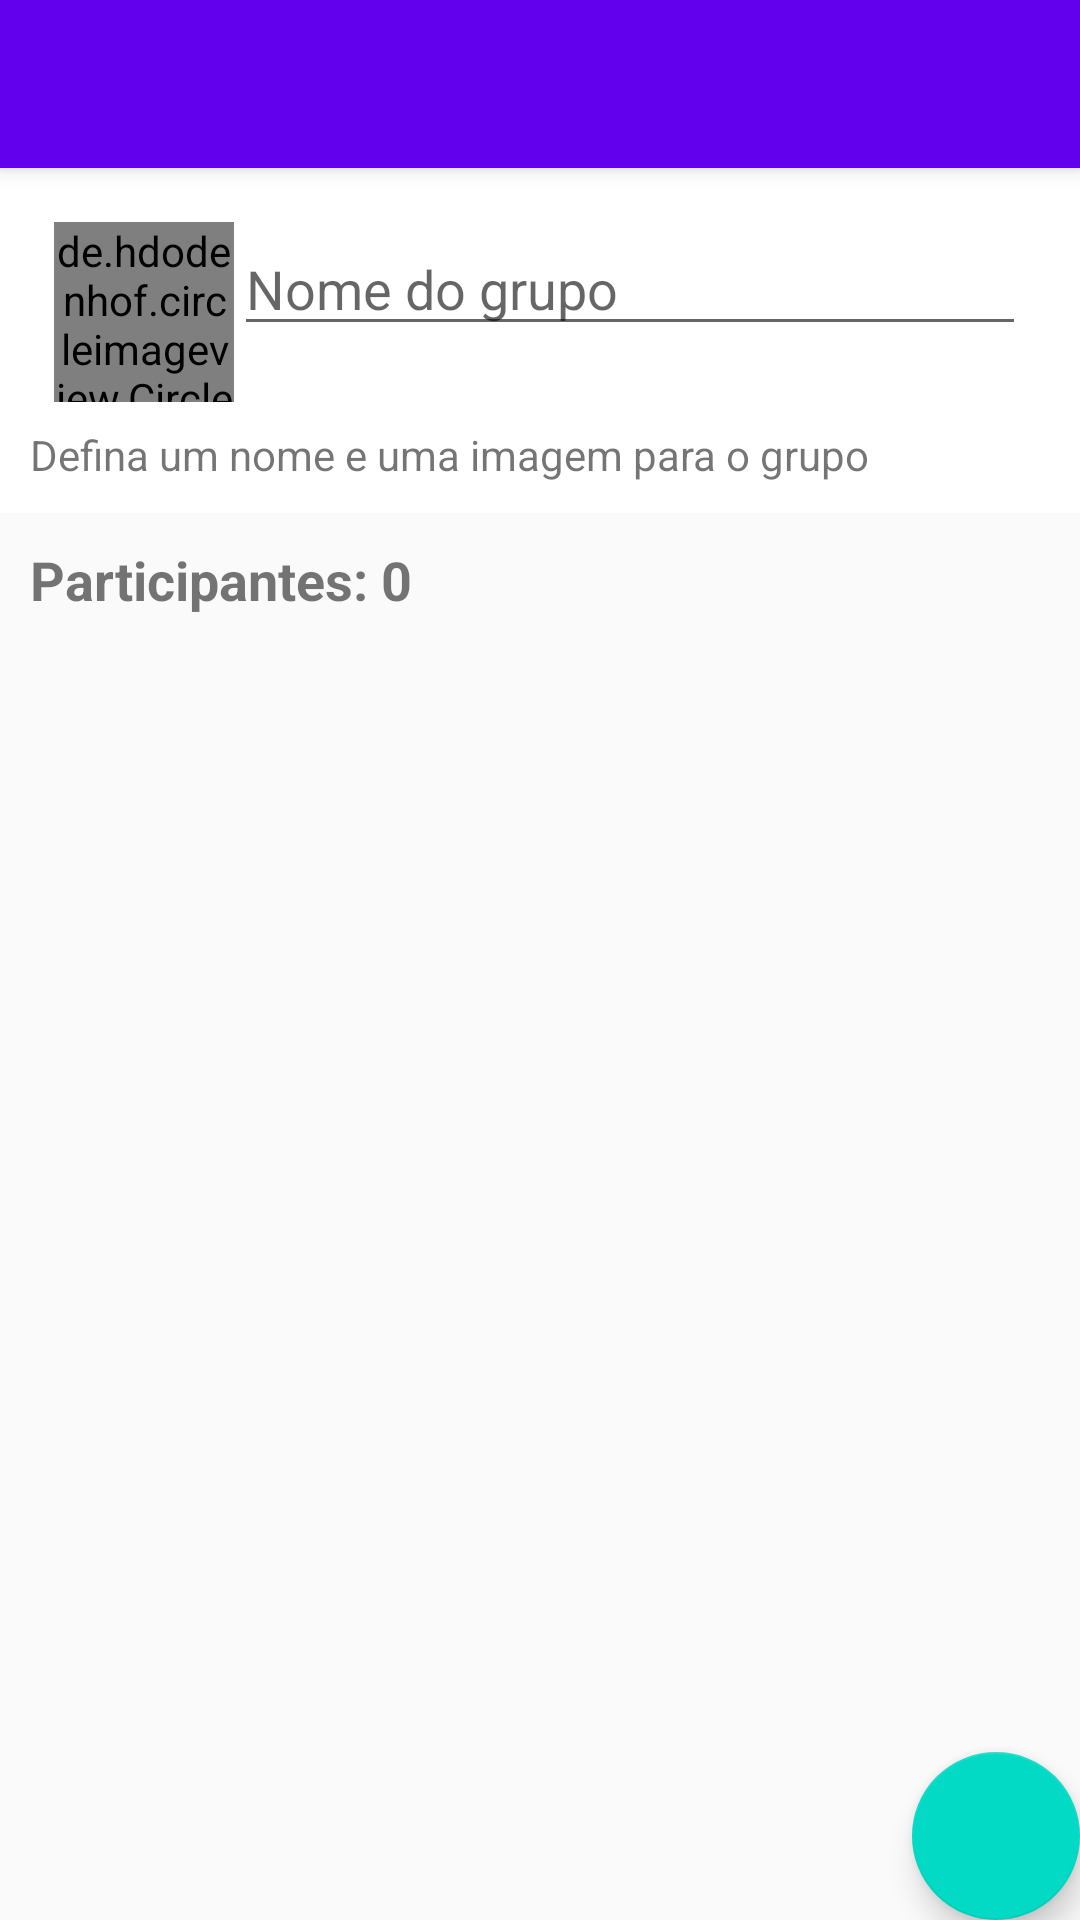

Reconstruct the res/layout file that produces this screen, plus the resources it refers to.
<!-- AndroidManifest.xml: activity theme AppTheme -->
<!-- res/layout/activity_cadastro_grupo.xml -->
<?xml version="1.0" encoding="utf-8"?>
<android.support.design.widget.CoordinatorLayout xmlns:android="http://schemas.android.com/apk/res/android"
    xmlns:app="http://schemas.android.com/apk/res-auto"
    xmlns:tools="http://schemas.android.com/tools"
    android:layout_width="match_parent"
    android:layout_height="match_parent"
    tools:context=".ui.activity.CadastroGrupoActivity">

    <android.support.design.widget.AppBarLayout
        android:layout_width="match_parent"
        android:layout_height="wrap_content"
        android:theme="@style/AppTheme.AppBarOverlay">

        <android.support.v7.widget.Toolbar
            android:id="@+id/toolbar"
            android:layout_width="match_parent"
            android:layout_height="?attr/actionBarSize"
            android:background="?attr/colorPrimary"
            app:popupTheme="@style/AppTheme.PopupOverlay" />

    </android.support.design.widget.AppBarLayout>

    <include layout="@layout/content_cadastro_grupo" />

    <android.support.design.widget.FloatingActionButton
        android:id="@+id/fabSalvarGrupo"
        android:layout_width="wrap_content"
        android:layout_height="wrap_content"
        android:layout_gravity="bottom|end"
        android:layout_margin="@dimen/fab_margin"
        app:fabSize="normal"
        app:srcCompat="@drawable/ic_check_white_24dp" />

</android.support.design.widget.CoordinatorLayout>
<!-- res/layout/content_cadastro_grupo.xml (included above) -->
<?xml version="1.0" encoding="utf-8"?>
<LinearLayout
    xmlns:android="http://schemas.android.com/apk/res/android"
    xmlns:app="http://schemas.android.com/apk/res-auto"
    xmlns:tools="http://schemas.android.com/tools"
    android:layout_width="match_parent"
    android:layout_height="match_parent"
    android:orientation="vertical"
    app:layout_behavior="@string/appbar_scrolling_view_behavior"
    tools:context=".ui.activity.CadastroGrupoActivity"
    tools:showIn="@layout/activity_cadastro_grupo">

    <LinearLayout
        android:layout_width="match_parent"
        android:layout_height="wrap_content"
        android:orientation="vertical"
        android:padding="10dp"
        android:background="@android:color/white"
        >

        <LinearLayout
            android:layout_width="match_parent"
            android:layout_height="wrap_content"
            android:orientation="horizontal"
            android:padding="8dp"
            >

            <de.hdodenhof.circleimageview.CircleImageView
                android:id="@+id/imageGrupo"
                android:layout_width="60dp"
                android:layout_height="60dp"
                android:src="@drawable/padrao"
                />

            <EditText
                android:id="@+id/editNomeGrupo"
                android:layout_width="wrap_content"
                android:layout_height="wrap_content"
                android:layout_weight="1"
                android:ems="10"
                android:inputType="textPersonName"
                android:text=""
                android:hint="Nome do grupo"
                />

        </LinearLayout>

        <TextView
            android:layout_width="wrap_content"
            android:layout_height="wrap_content"
            android:text="Defina um nome e uma imagem para o grupo"
            />

    </LinearLayout>

    <LinearLayout
        android:layout_width="match_parent"
        android:layout_height="match_parent"
        android:orientation="vertical"
        android:padding="10dp"
        >
        <TextView
            android:id="@+id/txtTotalParticipantes"
            android:layout_width="match_parent"
            android:layout_height="wrap_content"
            android:text="Participantes: 0"
            android:textStyle="bold"
            android:textSize="18sp"
            />

        <android.support.v7.widget.RecyclerView
            android:id="@+id/recyclerMembrosGrupo"
            android:layout_width="match_parent"
            android:layout_height="match_parent">

        </android.support.v7.widget.RecyclerView>


    </LinearLayout>



</LinearLayout>
<!-- resources referenced by this layout -->
<resources>
  <style name="AppTheme.AppBarOverlay" parent="ThemeOverlay.AppCompat.Dark.ActionBar" />
  <style name="AppTheme.PopupOverlay" parent="ThemeOverlay.AppCompat.Light" />
  <style name="AppTheme" parent="Theme.AppCompat.Light.NoActionBar">
          
          <item name="colorPrimary">@color/colorPrimary</item>
          <item name="colorPrimaryDark">@color/colorPrimaryDark</item>
          <item name="colorAccent">@color/colorAccent</item>
      </style>
  <!-- not gathered from this repository: default colours our renderer supplied (Android Studio template values) -->
  <color name="colorPrimary">#FF6200EE</color>
  <color name="colorPrimaryDark">#FF3700B3</color>
  <color name="colorAccent">#FF03DAC5</color>
</resources>
